Run: headless pygame with SDL's dummy video driver; simulated clock (each Clock.tick advances the game by its frame time, no real sleeping); random seed 0; keys injected as events and as key.get_pressed() state; mouse plan: one left click at the window centre at the start of phase 2, then a move to the lower-right quarter at the start of phase 3.
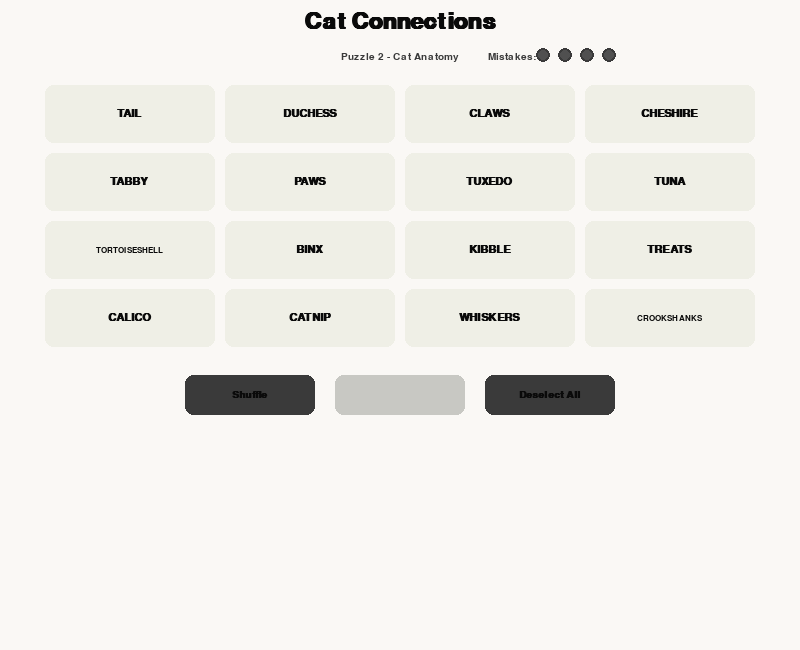
Frame 1 of 4 · flips 1–60 · no input
Frame 2 of 4 · flips 61–180 · clicked the window centre · tapped SPACE, RETURN · held RIGHT (→), D · screen unchanged from frame 1, image omitted
Frame 3 of 4 · flips 181–300 · moved the mouse to the lower-right quarter · held DOWN (↓), S · screen unchanged from frame 2, image omitted
Frame 4 of 4 · flips 301–420 · held LEFT (←), A, UP (↑), W · screen unchanged from frame 3, image omitted

The pygame program that drew these frames:

import pygame
import random
import sys
import math
from collections import Counter

pygame.init()

WIDTH, HEIGHT = 800, 650
screen = pygame.display.set_mode((WIDTH, HEIGHT), pygame.FULLSCREEN | pygame.SCALED)
pygame.display.set_caption("Cat Connections")

# Fonts
font_title  = pygame.font.SysFont("segoeui", 34, bold=True)
font_sub    = pygame.font.SysFont("segoeui", 15)
font_word   = pygame.font.SysFont("segoeui", 17, bold=True)
font_word_sm = pygame.font.SysFont("segoeui", 13, bold=True)
font_cat    = pygame.font.SysFont("segoeui", 14, bold=True)
font_ui     = pygame.font.SysFont("segoeui", 14)
font_msg    = pygame.font.SysFont("segoeui", 19, bold=True)
font_btn    = pygame.font.SysFont("segoeui", 15, bold=True)

# Colors
BG          = (250, 248, 245)
WHITE       = (255, 255, 255)
BLACK       = ( 10,  10,  10)
LIGHT_GRAY  = (240, 240, 235)
GRAY        = (200, 200, 195)
DARK        = ( 58,  58,  58)
TILE_UNSEL  = (239, 239, 230)
TILE_SEL    = ( 90,  89,  78)
TILE_SEL_T  = (255, 255, 255)
TILE_UNSEL_T = (10,  10,  10)

CAT_COLORS = [
    (229, 178,  93),   # E5B25D - easy
    (184, 125,  75),   # B87D4B - medium
    (174, 207, 223),   # AECFDF - hard
    (176, 123, 172),   # B07BAC - tricky
]
CAT_TEXT = [
    ( 70,  40,   0),
    (255, 250, 240),
    ( 20,  60, 100),
    ( 60,  20,  80),
]

PUZZLES = [
    {
        "title": "Puzzle 1 - Cat World",
        "categories": [
            {
                "name": "Sounds Cats Make",
                "words": ["MEOW", "PURR", "HISS", "CHIRP"],
                "difficulty": 0,
            },
            {
                "name": "Cat Breeds",
                "words": ["SIAMESE", "BENGAL", "PERSIAN", "BURMESE"],
                "difficulty": 1,
            },
            {
                "name": "Cat Behaviours",
                "words": ["KNEADING", "LOAFING", "ZOOMIES", "BUNTING"],
                "difficulty": 2,
            },
            {
                "name": "Famous Cartoon Cats",
                "words": ["FELIX", "GARFIELD", "TOM", "SYLVESTER"],
                "difficulty": 3,
            },
        ],
    },
    {
        "title": "Puzzle 2 - Cat Anatomy",
        "categories": [
            {
                "name": "Cat Body Parts",
                "words": ["WHISKERS", "PAWS", "TAIL", "CLAWS"],
                "difficulty": 0,
            },
            {
                "name": "Things Cats Love",
                "words": ["CATNIP", "TUNA", "KIBBLE", "TREATS"],
                "difficulty": 1,
            },
            {
                "name": "Cat Coat Patterns",
                "words": ["CALICO", "TUXEDO", "TABBY", "TORTOISESHELL"],
                "difficulty": 2,
            },
            {
                "name": "Famous Fictional Cats",
                "words": ["CHESHIRE", "CROOKSHANKS", "DUCHESS", "BINX"],
                "difficulty": 3,
            },
        ],
    },
    {
        "title": "Puzzle 3 - Cat Culture",
        "categories": [
            {
                "name": "___ Cat (Internet Meme)",
                "words": ["NYAN", "GRUMPY", "KEYBOARD", "CEILING"],
                "difficulty": 0,
            },
            {
                "name": "Unusual Cat Breeds",
                "words": ["SPHYNX", "MUNCHKIN", "RAGDOLL", "ABYSSINIAN"],
                "difficulty": 1,
            },
            {
                "name": "Things Cats Do",
                "words": ["STRETCH", "GROOM", "POUNCE", "STALK"],
                "difficulty": 2,
            },
            {
                "name": "Cat in Other Languages",
                "words": ["NEKO", "CHAT", "GATO", "KATZE"],
                "difficulty": 3,
            },
        ],
    },
]

# Grid layout constants
TILE_W   = 170
TILE_H   = 58
TILE_GAP = 10
COLS     = 4
BAR_W    = TILE_W * COLS + TILE_GAP * (COLS - 1)   # 710 px
GRID_X   = (WIDTH - BAR_W) // 2                      # 45 px
GRID_Y   = 85
ROW_H    = TILE_H + TILE_GAP                         # 68 px


def rounded_rect(surf, color, rect, r=8, border=0, bcol=None):
    pygame.draw.rect(surf, color, rect, border_radius=r)
    if border and bcol:
        pygame.draw.rect(surf, bcol, rect, border, border_radius=r)


def draw_btn(surf, label, rect, bg, fg, hover_bg=None, active=True):
    col = hover_bg if (hover_bg and rect.collidepoint(pygame.mouse.get_pos())) else bg
    if not active:
        col = LIGHT_GRAY
        fg  = GRAY
    rounded_rect(surf, col, rect, r=8)
    rounded_rect(surf, DARK if active else GRAY, rect, r=8, border=2, bcol=DARK if active else GRAY)
    t = font_btn.render(label, True, fg)
    surf.blit(t, (rect.x + (rect.w - t.get_width()) // 2,
                  rect.y + (rect.h - t.get_height()) // 2))


def tile_rect(row, col, n_solved, shake_x=0):
    x = GRID_X + col * (TILE_W + TILE_GAP) + shake_x
    y = GRID_Y + n_solved * ROW_H + row * ROW_H
    return pygame.Rect(x, y, TILE_W, TILE_H)


class Game:
    def __init__(self):
        self.load_puzzle()

    def load_puzzle(self):
        p = random.choice(PUZZLES)
        self.title   = p["title"]
        self.cats    = p["categories"]
        self.words   = []
        for ci, cat in enumerate(self.cats):
            for w in cat["words"]:
                self.words.append({"text": w, "cat": ci, "solved": False})
        random.shuffle(self.words)
        self.selected  = set()
        self.solved    = []    # solved category dicts in order solved
        self.mistakes  = 4
        self.msg       = ""
        self.msg_color = BLACK
        self.msg_timer = 0
        self.state     = "playing"
        self.shake     = 0

    def unsolved(self):
        return [w for w in self.words if not w["solved"]]

    def toggle(self, idx):
        if idx in self.selected:
            self.selected.discard(idx)
        elif len(self.selected) < 4:
            self.selected.add(idx)

    def submit(self):
        if len(self.selected) != 4:
            return
        uns = self.unsolved()
        sel_words   = [uns[i] for i in self.selected]
        cats_in_sel = [w["cat"] for w in sel_words]

        if len(set(cats_in_sel)) == 1:
            # Correct guess
            ci = cats_in_sel[0]
            for w in sel_words:
                w["solved"] = True
            cat = self.cats[ci]
            self.solved.append({
                "name":       cat["name"],
                "words":      [w["text"] for w in sel_words],
                "difficulty": cat["difficulty"],
            })
            self.selected = set()
            self.set_msg(f'Correct! "{cat["name"]}"', CAT_COLORS[cat["difficulty"]])
            if len(self.solved) == 4:
                self.state = "won"
                self.set_msg("Purrfect! You solved it all!", CAT_COLORS[0])
        else:
            # Wrong guess
            self.mistakes -= 1
            if max(Counter(cats_in_sel).values()) == 3:
                self.set_msg("So close - one away!", (200, 120, 50))
            else:
                self.set_msg(f"Not quite! {self.mistakes} mistake(s) left.", (180, 60, 60))
            self.shake = 25
            if self.mistakes <= 0:
                self.state = "lost"
                self.set_msg("Game over! Better luck next time.", (180, 60, 60))

    def set_msg(self, m, col=None):
        self.msg       = m
        self.msg_color = col if col else BLACK
        self.msg_timer = 220

    def shuffle(self):
        uns = self.unsolved()
        random.shuffle(uns)
        self.words    = [w for w in self.words if w["solved"]] + uns
        self.selected = set()

    def deselect_all(self):
        self.selected = set()


def draw_mistake_pips(surf, mistakes, cx, y):
    """Draw small filled/empty circles indicating remaining mistakes."""
    pip_r   = 7
    spacing = 22
    total_w = 4 * spacing
    sx = cx - total_w // 2
    for i in range(4):
        col = (80, 80, 80) if i < mistakes else (210, 210, 205)
        pygame.draw.circle(surf, col, (sx + i * spacing + pip_r, y + pip_r), pip_r)
        pygame.draw.circle(surf, DARK, (sx + i * spacing + pip_r, y + pip_r), pip_r, 2)


def main():
    clock = pygame.time.Clock()
    game  = Game()

    while True:
        clock.tick(60)

        # Button rects (constant layout below the 4-row grid)
        btn_y    = GRID_Y + 4 * ROW_H + 18   # y = 375
        btn_sub  = pygame.Rect(WIDTH // 2 - 65,  btn_y,      130, 40)
        btn_shuf = pygame.Rect(WIDTH // 2 - 215, btn_y,      130, 40)
        btn_des  = pygame.Rect(WIDTH // 2 + 85,  btn_y,      130, 40)

        for event in pygame.event.get():
            if event.type == pygame.QUIT:
                pygame.quit()
                sys.exit()

            if event.type == pygame.MOUSEBUTTONDOWN and event.button == 1:
                mx, my = event.pos
                if game.state == "playing":
                    uns = game.unsolved()
                    for i, w in enumerate(uns):
                        r = tile_rect(i // COLS, i % COLS, len(game.solved))
                        if r.collidepoint(mx, my):
                            game.toggle(i)
                    if btn_sub.collidepoint(mx, my):
                        game.submit()
                    if btn_shuf.collidepoint(mx, my):
                        game.shuffle()
                    if btn_des.collidepoint(mx, my):
                        game.deselect_all()


        if game.msg_timer > 0:
            game.msg_timer -= 1
        if game.shake > 0:
            game.shake -= 1

        screen.fill(BG)

        t = font_title.render("Cat Connections", True, BLACK)
        screen.blit(t, (WIDTH // 2 - t.get_width() // 2, 10))

        t = font_sub.render(game.title, True, DARK)
        screen.blit(t, (WIDTH // 2 - t.get_width() // 2, 52))

        draw_mistake_pips(screen, game.mistakes, WIDTH // 2 + 180, 48)
        lbl = font_sub.render("Mistakes:", True, DARK)
        screen.blit(lbl, (WIDTH // 2 + 88, 52))

        for i, cat in enumerate(game.solved):
            bar  = pygame.Rect(GRID_X, GRID_Y + i * ROW_H, BAR_W, TILE_H)
            diff = cat["difficulty"]
            rounded_rect(screen, CAT_COLORS[diff], bar, r=8)
            nt = font_cat.render(cat["name"].upper(), True, CAT_TEXT[diff])
            screen.blit(nt, (bar.x + (bar.w - nt.get_width()) // 2, bar.y + 8))
            wt = font_ui.render("  ".join(cat["words"]), True, CAT_TEXT[diff])
            screen.blit(wt, (bar.x + (bar.w - wt.get_width()) // 2, bar.y + 30))

        uns     = game.unsolved()
        shake_x = int(math.sin(game.shake * 0.9) * 6) if game.shake > 0 else 0

        for i, w in enumerate(uns):
            row, col = divmod(i, COLS)
            sx  = shake_x if i in game.selected else 0
            r   = tile_rect(row, col, len(game.solved), sx)
            sel = i in game.selected
            rounded_rect(screen, TILE_SEL if sel else TILE_UNSEL, r, r=8)
            f = font_word_sm if len(w["text"]) > 10 else font_word
            t = f.render(w["text"], True, TILE_SEL_T if sel else TILE_UNSEL_T)
            screen.blit(t, (r.x + (r.w - t.get_width()) // 2,
                            r.y + (r.h - t.get_height()) // 2))

        if game.msg and game.msg_timer > 0:
            t = font_msg.render(game.msg, True, game.msg_color)
            screen.blit(t, (WIDTH // 2 - t.get_width() // 2, btn_y - 33))

        if game.state == "playing":
            draw_btn(screen, "Shuffle",      btn_shuf, LIGHT_GRAY, BLACK, hover_bg=GRAY)
            draw_btn(screen, "Deselect All", btn_des,  LIGHT_GRAY, BLACK, hover_bg=GRAY)
            can_sub = len(game.selected) == 4
            draw_btn(screen, "Submit", btn_sub,
                     (70, 70, 70) if can_sub else LIGHT_GRAY,
                     WHITE       if can_sub else GRAY,
                     hover_bg=(100, 100, 100) if can_sub else None,
                     active=can_sub)


        pygame.display.flip()


if __name__ == "__main__":
    main()
